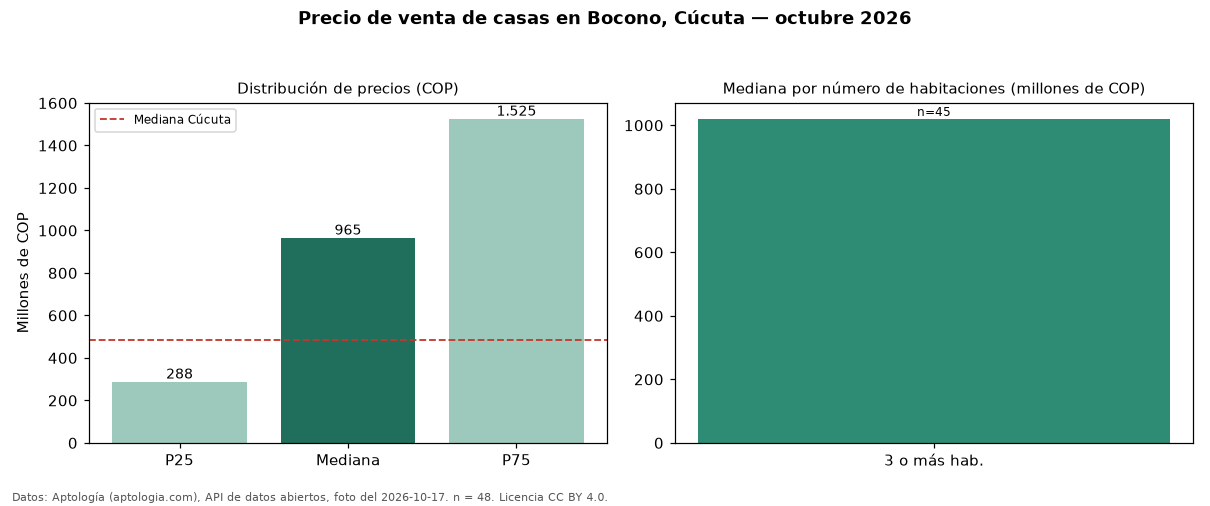

The table this chart was drawn from, first rows:
seccion, metrica, valor_cop, n
precio, p25, 287500000, 48
precio, mediana, 965000000, 48
precio, p75, 1525000000, 48
precio, minimo, 160000000, 48
precio, maximo, 3000000000, 48
parqueadero, avisos_con_parqueadero, 45, 48
parqueadero, mediana_con_parqueadero, 980000000, 45
habitaciones, 3+, 1020000000, 45
ciudad, mediana_ciudad, 485000000, 
fuente, fecha_foto, 2026-10-17, 
fuente, atribucion, https://www.aptologia.com/casas-en-venta…, 
